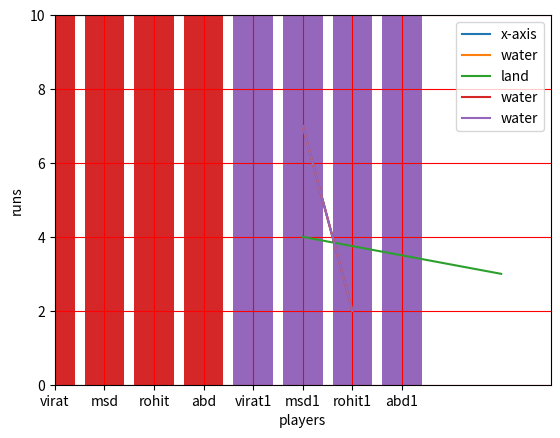

Here is the Python script that generated this plot:

# coding: utf-8

# In[1]:


import matplotlib.pyplot as plt


# In[2]:


x=(5,6)
y=(7,2)
plt.xlabel("x-axis")
plt.ylabel("y-axis")
plt.xlim(0,10)
plt.ylim(0,10)


# In[3]:


plt.grid(color='red')


# In[4]:


plt.legend()


# In[5]:


plt.plot(x,y,label="x-axis")


# In[6]:


plt.plot(x,y,label="water")


# In[7]:


plt.legend()


# In[8]:


x1=(5,9)
y1=(4,3)
plt.plot(x1,y1,label='land')
plt.legend()


# In[9]:


plt.plot(x,y,label="water")


# In[10]:


plt.plot(x,y,label="water")
plt.legend()


# In[11]:


player=['virat','msd','rohit','abd']
player1=['virat1','msd1','rohit1','abd1']
runs=[120,130,90,30]
runs1=[20,30,90,30]
plt.bar(player,runs)


# In[12]:


plt.xlabel('players')
plt.ylabel('runs')


# In[13]:


player=['virat','msd','rohit','abd']
player1=['virat1','msd1','rohit1','abd1']
runs=[120,130,90,30]
runs1=[20,30,90,30]
plt.bar(player,runs)
plt.bar(player1,runs1)


# In[14]:


player=['virat','msd','rohit','abd']
player1=['virat1','msd1','rohit1','abd1']
runs=[120,130,90,30]
runs1=[20,30,90,30]
plt.bar(player,runs)
plt.bar(player1,runs1)
plt.show()

